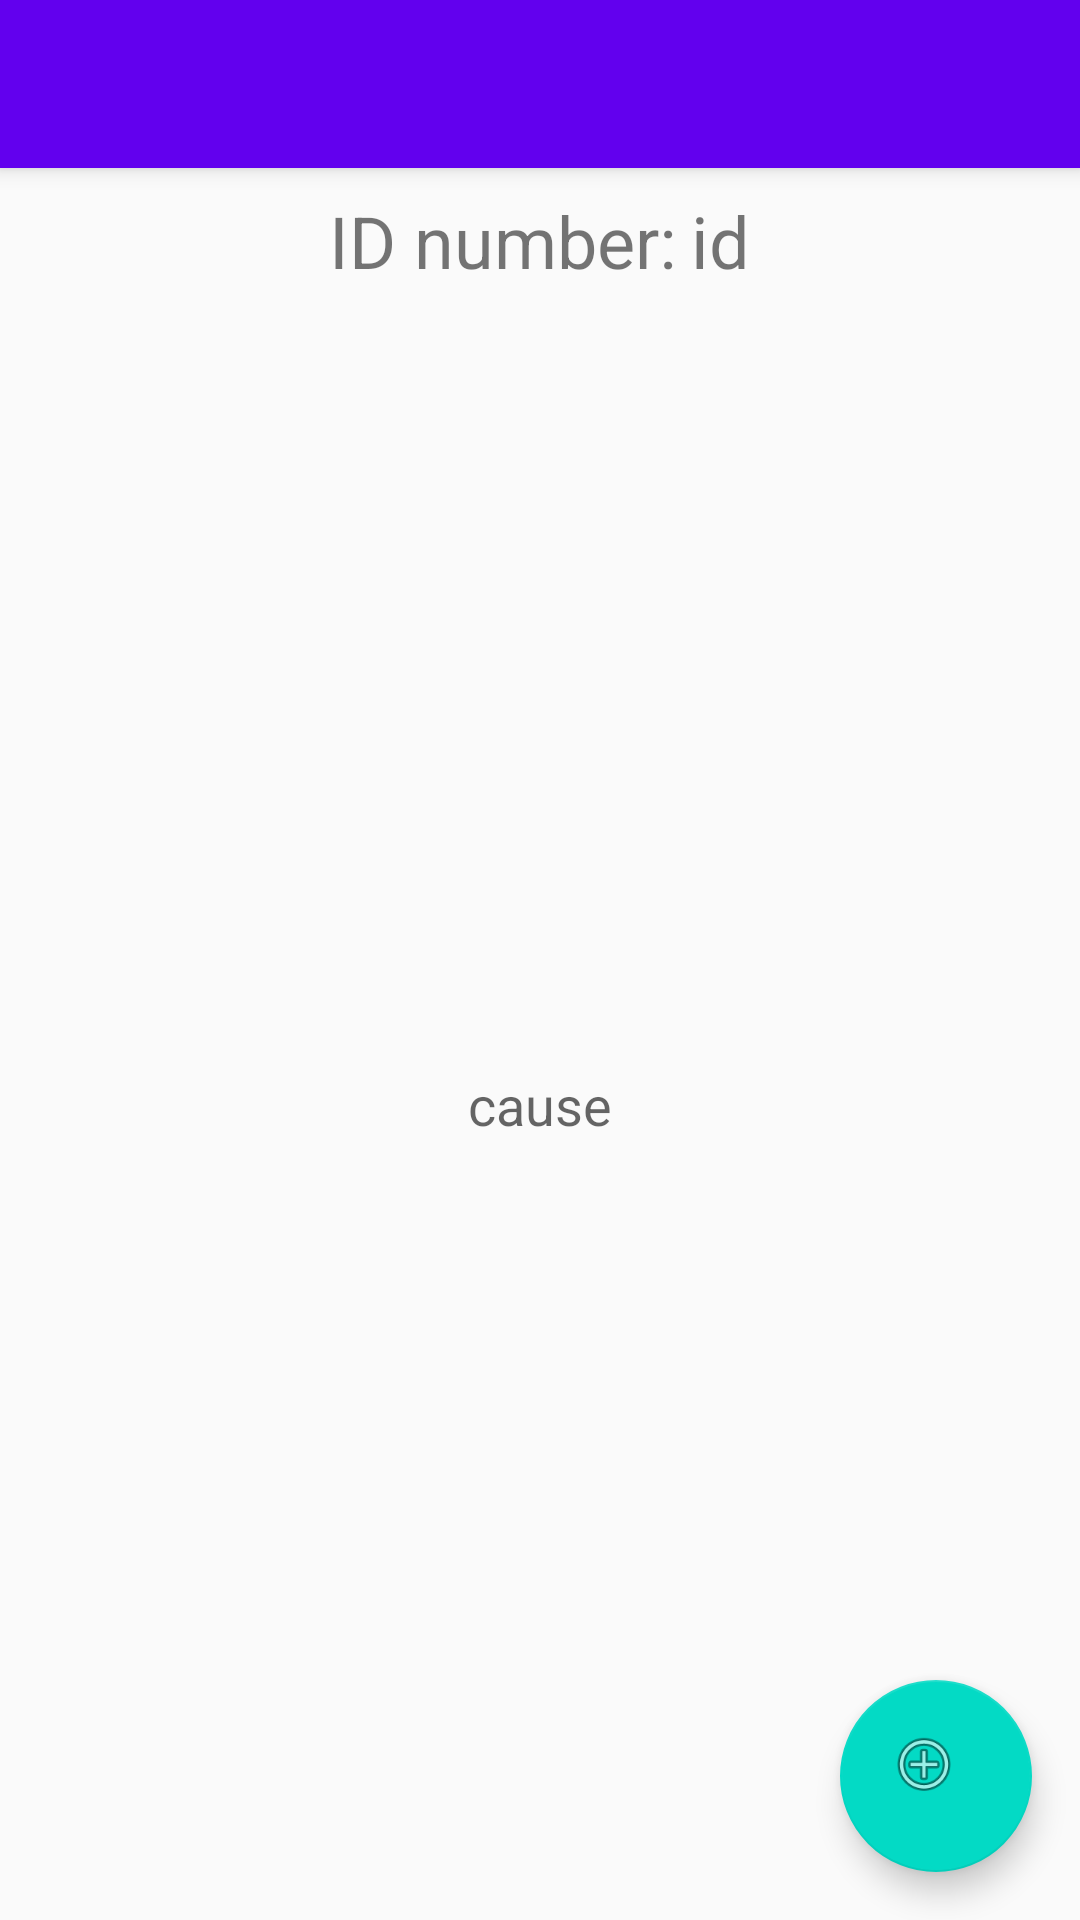

The Android layout XML behind this screen, and the referenced resources:
<!-- AndroidManifest.xml: activity theme AppTheme.NoActionBar -->
<!-- res/layout/activity_main.xml -->
<?xml version="1.0" encoding="utf-8"?>
<android.support.design.widget.CoordinatorLayout xmlns:android="http://schemas.android.com/apk/res/android"
    xmlns:app="http://schemas.android.com/apk/res-auto"
    xmlns:tools="http://schemas.android.com/tools"
    android:layout_width="match_parent"
    android:layout_height="match_parent"
    tools:context=".view.MainActivity">

    <android.support.design.widget.AppBarLayout
        android:layout_width="match_parent"
        android:layout_height="wrap_content"
        android:theme="@style/AppTheme.AppBarOverlay">

        <android.support.v7.widget.Toolbar
            android:id="@+id/toolbar"
            android:layout_width="match_parent"
            android:layout_height="?attr/actionBarSize"
            android:background="?attr/colorPrimary"
            app:popupTheme="@style/AppTheme.PopupOverlay" />

    </android.support.design.widget.AppBarLayout>

    <include layout="@layout/content_main" />

    <android.support.design.widget.FloatingActionButton
        android:id="@+id/fab"
        android:layout_width="64dp"
        android:layout_height="64dp"
        android:layout_gravity="bottom|end"
        android:layout_margin="@dimen/fab_margin"
        app:srcCompat="@android:drawable/ic_menu_add" />

</android.support.design.widget.CoordinatorLayout>
<!-- res/layout/content_main.xml (included above) -->
<?xml version="1.0" encoding="utf-8"?>
<android.support.constraint.ConstraintLayout xmlns:android="http://schemas.android.com/apk/res/android"
    xmlns:app="http://schemas.android.com/apk/res-auto"
    xmlns:tools="http://schemas.android.com/tools"
    android:layout_width="match_parent"
    android:layout_height="match_parent"
    app:layout_behavior="@string/appbar_scrolling_view_behavior"
    tools:context=".view.MainActivity"
    tools:showIn="@layout/activity_main">

    <LinearLayout
        android:id="@+id/linearLayout"
        android:layout_width="match_parent"
        android:layout_height="wrap_content"
        android:layout_marginStart="8dp"
        android:layout_marginTop="8dp"
        android:layout_marginEnd="8dp"
        android:orientation="horizontal"
        android:gravity="center"
        app:layout_constraintEnd_toEndOf="parent"
        app:layout_constraintStart_toStartOf="parent"
        app:layout_constraintTop_toTopOf="parent">


        <TextView
            android:id="@+id/txtIdNumber"
            android:textSize="@dimen/ID_text_big_size"
            android:layout_marginRight="5dp"
            android:layout_width="wrap_content"
            android:layout_height="wrap_content"
            android:text="@string/id_number"/>

        <TextView
            android:id="@+id/txtId"
            android:textSize="@dimen/ID_text_big_size"
            android:layout_width="wrap_content"
            android:layout_height="wrap_content"
            android:text="@string/id"
            app:layout_constraintEnd_toEndOf="parent"
            app:layout_constraintStart_toStartOf="parent"
            app:layout_constraintTop_toTopOf="parent" />

    </LinearLayout>

    <EditText
        android:id="@+id/txtCause"
        android:layout_width="match_parent"
        android:layout_height="0dp"
        android:layout_marginStart="8dp"
        android:layout_marginTop="8dp"
        android:layout_marginEnd="8dp"
        android:layout_marginBottom="8dp"
        android:hint="@string/cause"
        android:inputType="textMultiLine"
        android:gravity="center"
        android:background="@android:color/transparent"
        app:layout_constraintBottom_toBottomOf="parent"
        app:layout_constraintEnd_toEndOf="parent"
        app:layout_constraintStart_toStartOf="@+id/linearLayout"
        app:layout_constraintTop_toBottomOf="@+id/linearLayout"/>

</android.support.constraint.ConstraintLayout>
<!-- resources referenced by this layout -->
<resources>
  <dimen name="ID_text_big_size">24sp</dimen>
  <dimen name="fab_margin">16dp</dimen>
  <string name="cause">cause</string>
  <string name="id">id</string>
  <string name="id_number">ID number:</string>
  <style name="AppTheme.AppBarOverlay" parent="ThemeOverlay.AppCompat.Dark.ActionBar" />
  <style name="AppTheme.PopupOverlay" parent="ThemeOverlay.AppCompat.Light" />
  <style name="AppTheme.NoActionBar">
          <item name="windowActionBar">false</item>
          <item name="windowNoTitle">true</item>
      </style>
</resources>
